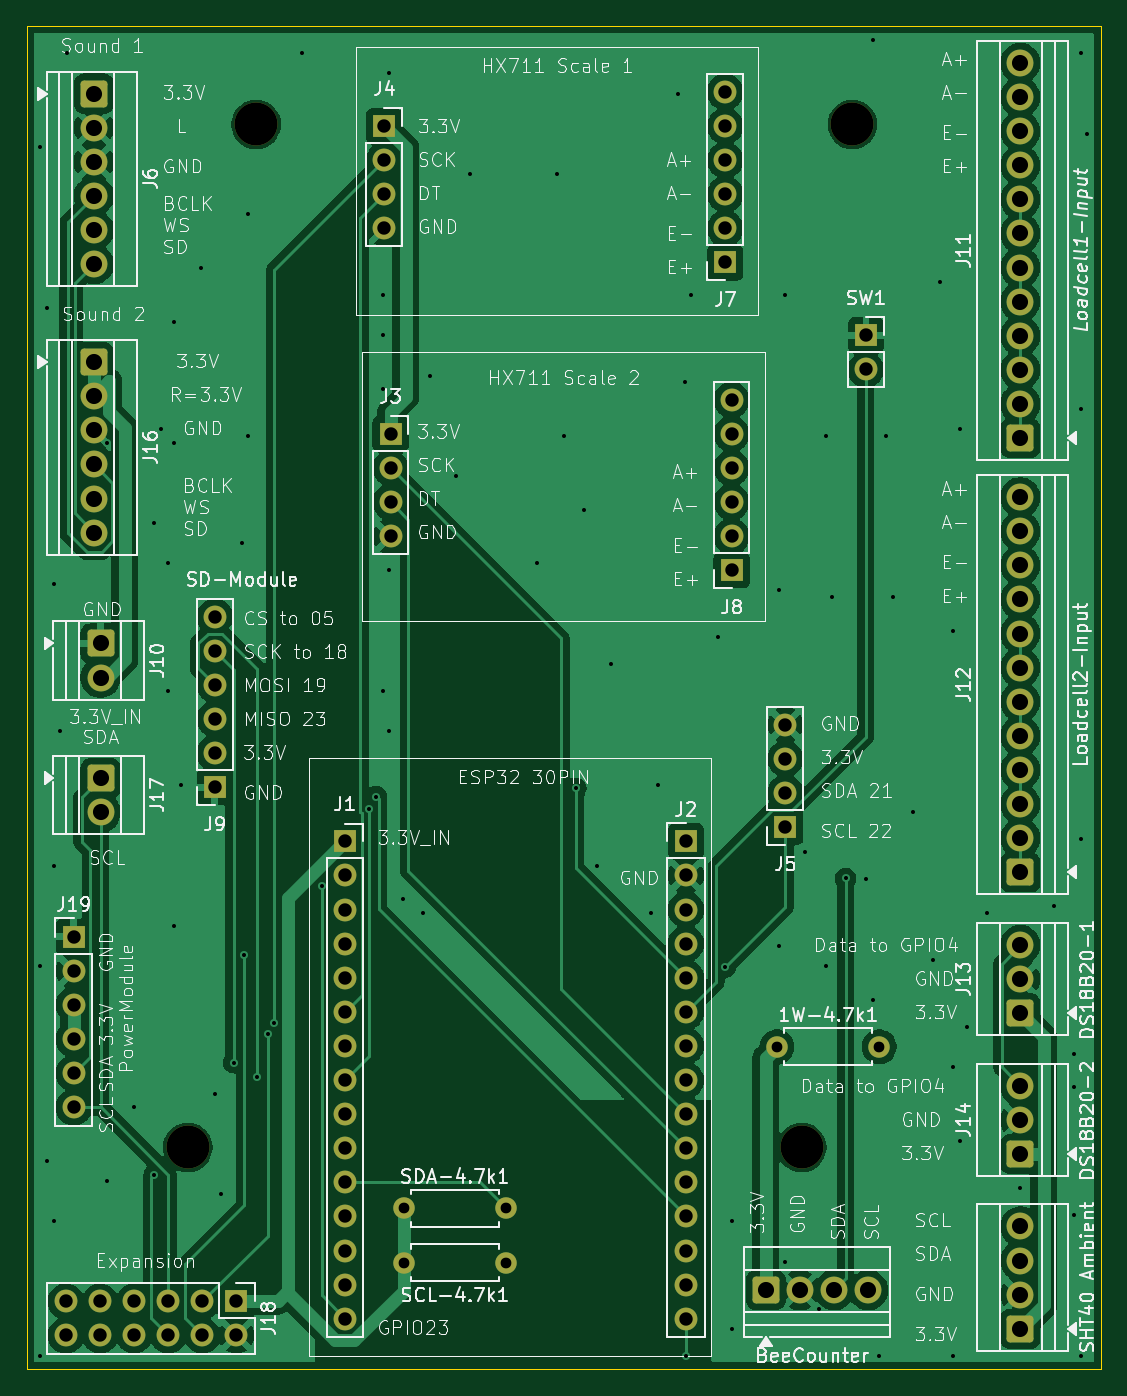
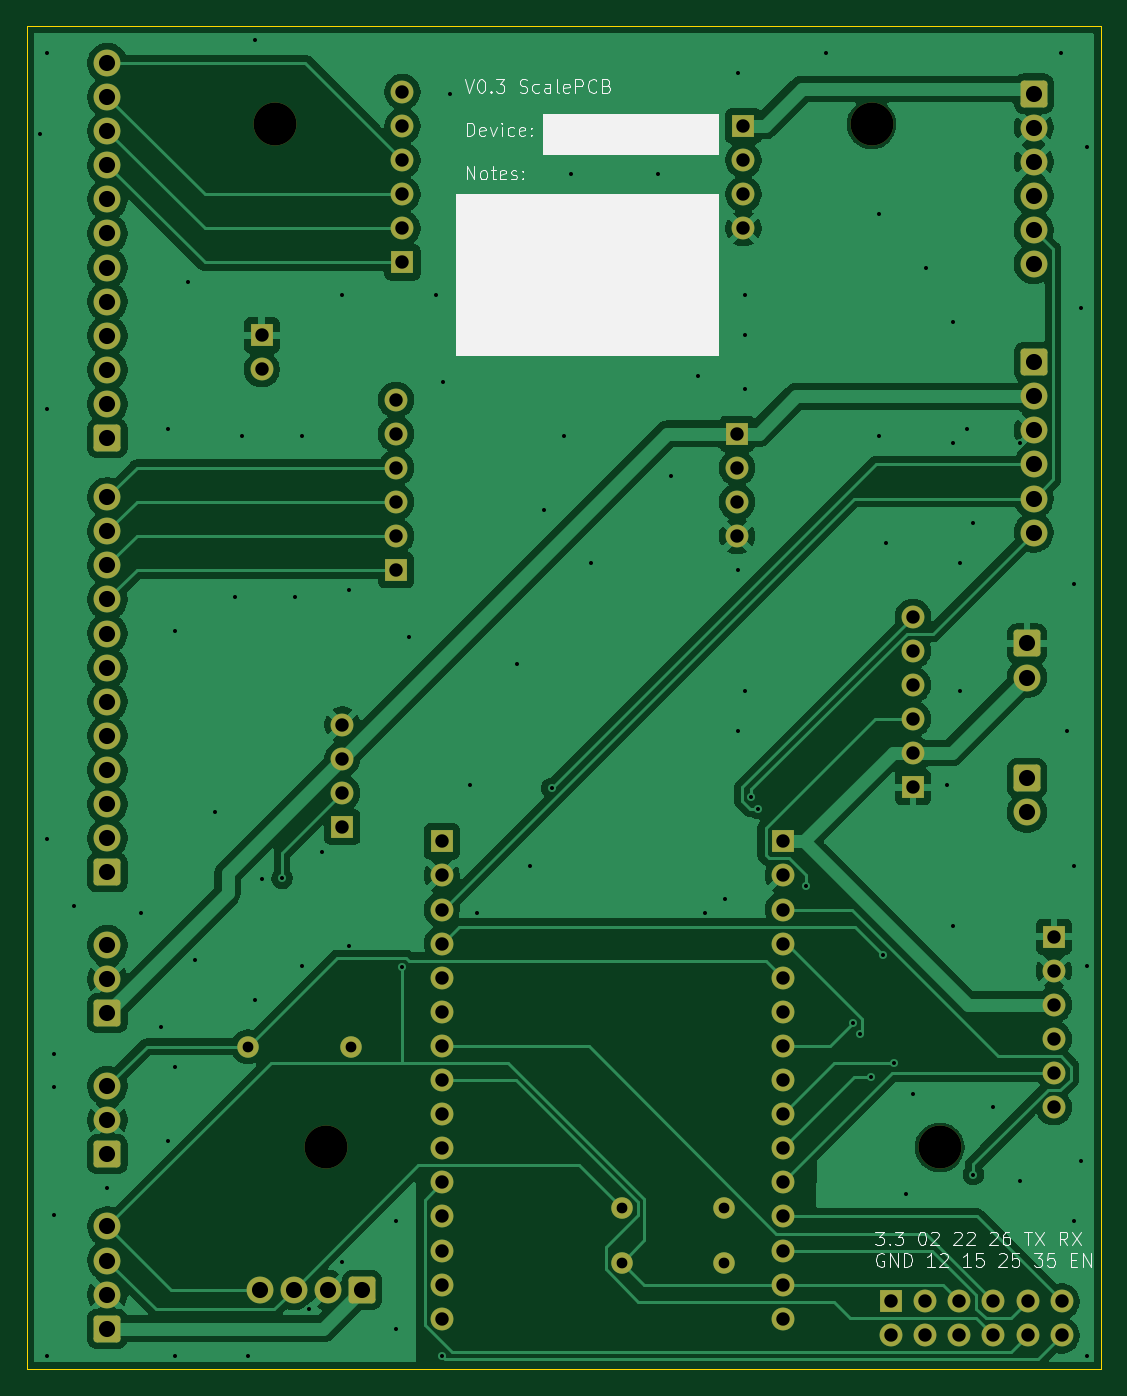
Circuit board: 11 layer files. Board 80.0 x 100.0 mm.
- bottom_copper: _V0_3-Scale_Module-B_Cu.gbr (141578 bytes)
- bottom_mask: _V0_3-Scale_Module-B_Mask.gbr (5911 bytes)
- paste: _V0_3-Scale_Module-B_Paste.gbr (505 bytes)
- bottom_silk: _V0_3-Scale_Module-B_Silkscreen.gbr (27720 bytes)
- outline: _V0_3-Scale_Module-Edge_Cuts.gbr (662 bytes)
- top_copper: _V0_3-Scale_Module-F_Cu.gbr (148721 bytes)
- top_mask: _V0_3-Scale_Module-F_Mask.gbr (5911 bytes)
- paste: _V0_3-Scale_Module-F_Paste.gbr (505 bytes)
- top_silk: _V0_3-Scale_Module-F_Silkscreen.gbr (223353 bytes)
- drill: _V0_3-Scale_Module-NPTH.drl (426 bytes)
- drill: _V0_3-Scale_Module-PTH.drl (4013 bytes)

=== bottom_copper: _V0_3-Scale_Module-B_Cu.gbr (141578 bytes, source omitted) ===
=== bottom_mask: _V0_3-Scale_Module-B_Mask.gbr (5911 bytes, source omitted) ===
=== paste: _V0_3-Scale_Module-B_Paste.gbr ===
%TF.GenerationSoftware,KiCad,Pcbnew,10.0.3-10.0.3~ubuntu24.04.1*%
%TF.CreationDate,2026-06-02T08:09:19+02:00*%
%TF.ProjectId,_V0_3-Scale_Module,5f56305f-332d-4536-9361-6c655f4d6f64,rev?*%
%TF.SameCoordinates,Original*%
%TF.FileFunction,Paste,Bot*%
%TF.FilePolarity,Positive*%
%FSLAX46Y46*%
G04 Gerber Fmt 4.6, Leading zero omitted, Abs format (unit mm)*
G04 Created by KiCad (PCBNEW 10.0.3-10.0.3~ubuntu24.04.1) date 2026-06-02 08:09:19*
%MOMM*%
%LPD*%
G01*
G04 APERTURE LIST*
G04 APERTURE END LIST*
M02*

=== bottom_silk: _V0_3-Scale_Module-B_Silkscreen.gbr (27720 bytes, source omitted) ===
=== outline: _V0_3-Scale_Module-Edge_Cuts.gbr ===
%TF.GenerationSoftware,KiCad,Pcbnew,10.0.3-10.0.3~ubuntu24.04.1*%
%TF.CreationDate,2026-06-02T08:09:19+02:00*%
%TF.ProjectId,_V0_3-Scale_Module,5f56305f-332d-4536-9361-6c655f4d6f64,rev?*%
%TF.SameCoordinates,Original*%
%TF.FileFunction,Profile,NP*%
%FSLAX46Y46*%
G04 Gerber Fmt 4.6, Leading zero omitted, Abs format (unit mm)*
G04 Created by KiCad (PCBNEW 10.0.3-10.0.3~ubuntu24.04.1) date 2026-06-02 08:09:19*
%MOMM*%
%LPD*%
G01*
G04 APERTURE LIST*
%TA.AperFunction,Profile*%
%ADD10C,0.050000*%
%TD*%
G04 APERTURE END LIST*
D10*
X161000000Y-40000000D02*
X241000000Y-40000000D01*
X241000000Y-140000000D01*
X161000000Y-140000000D01*
X161000000Y-40000000D01*
M02*

=== top_copper: _V0_3-Scale_Module-F_Cu.gbr (148721 bytes, source omitted) ===
=== top_mask: _V0_3-Scale_Module-F_Mask.gbr ===
%TF.GenerationSoftware,KiCad,Pcbnew,10.0.3-10.0.3~ubuntu24.04.1*%
%TF.CreationDate,2026-06-02T08:09:19+02:00*%
%TF.ProjectId,_V0_3-Scale_Module,5f56305f-332d-4536-9361-6c655f4d6f64,rev?*%
%TF.SameCoordinates,Original*%
%TF.FileFunction,Soldermask,Top*%
%TF.FilePolarity,Negative*%
%FSLAX46Y46*%
G04 Gerber Fmt 4.6, Leading zero omitted, Abs format (unit mm)*
G04 Created by KiCad (PCBNEW 10.0.3-10.0.3~ubuntu24.04.1) date 2026-06-02 08:09:19*
%MOMM*%
%LPD*%
G01*
G04 APERTURE LIST*
G04 Aperture macros list*
%AMRoundRect*
0 Rectangle with rounded corners*
0 $1 Rounding radius*
0 $2 $3 $4 $5 $6 $7 $8 $9 X,Y pos of 4 corners*
0 Add a 4 corners polygon primitive as box body*
4,1,4,$2,$3,$4,$5,$6,$7,$8,$9,$2,$3,0*
0 Add four circle primitives for the rounded corners*
1,1,$1+$1,$2,$3*
1,1,$1+$1,$4,$5*
1,1,$1+$1,$6,$7*
1,1,$1+$1,$8,$9*
0 Add four rect primitives between the rounded corners*
20,1,$1+$1,$2,$3,$4,$5,0*
20,1,$1+$1,$4,$5,$6,$7,0*
20,1,$1+$1,$6,$7,$8,$9,0*
20,1,$1+$1,$8,$9,$2,$3,0*%
G04 Aperture macros list end*
%ADD10RoundRect,0.250000X0.750000X-0.750000X0.750000X0.750000X-0.750000X0.750000X-0.750000X-0.750000X0*%
%ADD11C,2.000000*%
%ADD12R,1.700000X1.700000*%
%ADD13C,1.700000*%
%ADD14RoundRect,0.250000X-0.750000X0.750000X-0.750000X-0.750000X0.750000X-0.750000X0.750000X0.750000X0*%
%ADD15C,3.200000*%
%ADD16RoundRect,0.250000X-0.750000X-0.750000X0.750000X-0.750000X0.750000X0.750000X-0.750000X0.750000X0*%
%ADD17C,1.600000*%
G04 APERTURE END LIST*
D10*
%TO.C,J12*%
X235000000Y-103000000D03*
D11*
X235000000Y-100460000D03*
X235000000Y-97920000D03*
X235000000Y-95380000D03*
X235000000Y-92840000D03*
X235000000Y-90300000D03*
X235000000Y-87760000D03*
X235000000Y-85220000D03*
X235000000Y-82680000D03*
X235000000Y-80140000D03*
X235000000Y-77600000D03*
X235000000Y-75060000D03*
%TD*%
D10*
%TO.C,J14*%
X235000000Y-124000000D03*
D11*
X235000000Y-121460000D03*
X235000000Y-118920000D03*
%TD*%
D12*
%TO.C,J1*%
X184700000Y-100700000D03*
D13*
X184700000Y-103240000D03*
X184700000Y-105780000D03*
X184700000Y-108320000D03*
X184700000Y-110860000D03*
X184700000Y-113400000D03*
X184700000Y-115940000D03*
X184700000Y-118480000D03*
X184700000Y-121020000D03*
X184700000Y-123560000D03*
X184700000Y-126100000D03*
X184700000Y-128640000D03*
X184700000Y-131180000D03*
X184700000Y-133720000D03*
X184700000Y-136260000D03*
%TD*%
D14*
%TO.C,J10*%
X166500000Y-85960000D03*
D11*
X166500000Y-88500000D03*
%TD*%
D15*
%TO.C,m3-br*%
X218720000Y-123500000D03*
%TD*%
D16*
%TO.C,J20*%
X216045000Y-134125000D03*
D11*
X218585000Y-134125000D03*
X221125000Y-134125000D03*
X223665000Y-134125000D03*
%TD*%
D12*
%TO.C,J9*%
X175000000Y-96660000D03*
D13*
X175000000Y-94120000D03*
X175000000Y-91580000D03*
X175000000Y-89040000D03*
X175000000Y-86500000D03*
X175000000Y-83960000D03*
%TD*%
D17*
%TO.C,SCL-4.7k1*%
X189075000Y-132075000D03*
X196695000Y-132075000D03*
%TD*%
D12*
%TO.C,J5*%
X217500000Y-99620000D03*
D13*
X217500000Y-97080000D03*
X217500000Y-94540000D03*
X217500000Y-92000000D03*
%TD*%
D15*
%TO.C,m3-tl*%
X178080000Y-47300000D03*
%TD*%
D10*
%TO.C,J11*%
X235000000Y-70660000D03*
D11*
X235000000Y-68120000D03*
X235000000Y-65580000D03*
X235000000Y-63040000D03*
X235000000Y-60500000D03*
X235000000Y-57960000D03*
X235000000Y-55420000D03*
X235000000Y-52880000D03*
X235000000Y-50340000D03*
X235000000Y-47800000D03*
X235000000Y-45260000D03*
X235000000Y-42720000D03*
%TD*%
D14*
%TO.C,J16*%
X166000000Y-65000000D03*
D11*
X166000000Y-67540000D03*
X166000000Y-70080000D03*
X166000000Y-72620000D03*
X166000000Y-75160000D03*
X166000000Y-77700000D03*
%TD*%
D15*
%TO.C,m3-tr*%
X222500000Y-47300000D03*
%TD*%
D10*
%TO.C,J13*%
X235000000Y-113500000D03*
D11*
X235000000Y-110960000D03*
X235000000Y-108420000D03*
%TD*%
D10*
%TO.C,J15*%
X235000000Y-137000000D03*
D11*
X235000000Y-134460000D03*
X235000000Y-131920000D03*
X235000000Y-129380000D03*
%TD*%
D14*
%TO.C,J17*%
X166500000Y-96000000D03*
D11*
X166500000Y-98540000D03*
%TD*%
D17*
%TO.C,1W-4.7k1*%
X216880000Y-116000000D03*
X224500000Y-116000000D03*
%TD*%
D12*
%TO.C,J8*%
X213500000Y-80500000D03*
D13*
X213500000Y-77960000D03*
X213500000Y-75420000D03*
X213500000Y-72880000D03*
X213500000Y-70340000D03*
X213500000Y-67800000D03*
%TD*%
D12*
%TO.C,J4*%
X187625000Y-47415000D03*
D13*
X187625000Y-49955000D03*
X187625000Y-52495000D03*
X187625000Y-55035000D03*
%TD*%
D17*
%TO.C,SDA-4.7k1*%
X189075000Y-128025000D03*
X196695000Y-128025000D03*
%TD*%
D12*
%TO.C,J7*%
X213025000Y-57575000D03*
D13*
X213025000Y-55035000D03*
X213025000Y-52495000D03*
X213025000Y-49955000D03*
X213025000Y-47415000D03*
X213025000Y-44875000D03*
%TD*%
D12*
%TO.C,J18*%
X176620000Y-134960000D03*
D13*
X176620000Y-137500000D03*
X174080000Y-134960000D03*
X174080000Y-137500000D03*
X171540000Y-134960000D03*
X171540000Y-137500000D03*
X169000000Y-134960000D03*
X169000000Y-137500000D03*
X166460000Y-134960000D03*
X166460000Y-137500000D03*
X163920000Y-134960000D03*
X163920000Y-137500000D03*
%TD*%
D12*
%TO.C,J19*%
X164500000Y-107800000D03*
D13*
X164500000Y-110340000D03*
X164500000Y-112880000D03*
X164500000Y-115420000D03*
X164500000Y-117960000D03*
X164500000Y-120500000D03*
%TD*%
D14*
%TO.C,J6*%
X166000000Y-45000000D03*
D11*
X166000000Y-47540000D03*
X166000000Y-50080000D03*
X166000000Y-52620000D03*
X166000000Y-55160000D03*
X166000000Y-57700000D03*
%TD*%
D12*
%TO.C,J3*%
X188100000Y-70340000D03*
D13*
X188100000Y-72880000D03*
X188100000Y-75420000D03*
X188100000Y-77960000D03*
%TD*%
D12*
%TO.C,J2*%
X210100000Y-100700000D03*
D13*
X210100000Y-103240000D03*
X210100000Y-105780000D03*
X210100000Y-108320000D03*
X210100000Y-110860000D03*
X210100000Y-113400000D03*
X210100000Y-115940000D03*
X210100000Y-118480000D03*
X210100000Y-121020000D03*
X210100000Y-123560000D03*
X210100000Y-126100000D03*
X210100000Y-128640000D03*
X210100000Y-131180000D03*
X210100000Y-133720000D03*
X210100000Y-136260000D03*
%TD*%
D12*
%TO.C,SW1*%
X223500000Y-63000000D03*
D13*
X223500000Y-65540000D03*
%TD*%
D15*
%TO.C,m3-bl*%
X173000000Y-123500000D03*
%TD*%
M02*

=== paste: _V0_3-Scale_Module-F_Paste.gbr ===
%TF.GenerationSoftware,KiCad,Pcbnew,10.0.3-10.0.3~ubuntu24.04.1*%
%TF.CreationDate,2026-06-02T08:09:19+02:00*%
%TF.ProjectId,_V0_3-Scale_Module,5f56305f-332d-4536-9361-6c655f4d6f64,rev?*%
%TF.SameCoordinates,Original*%
%TF.FileFunction,Paste,Top*%
%TF.FilePolarity,Positive*%
%FSLAX46Y46*%
G04 Gerber Fmt 4.6, Leading zero omitted, Abs format (unit mm)*
G04 Created by KiCad (PCBNEW 10.0.3-10.0.3~ubuntu24.04.1) date 2026-06-02 08:09:19*
%MOMM*%
%LPD*%
G01*
G04 APERTURE LIST*
G04 APERTURE END LIST*
M02*

=== top_silk: _V0_3-Scale_Module-F_Silkscreen.gbr (223353 bytes, source omitted) ===
=== drill: _V0_3-Scale_Module-NPTH.drl ===
M48
; DRILL file KiCad 10.0.3-10.0.3~ubuntu24.04.1 date 2026-06-02T08:09:21
; FORMAT={-:-/ absolute / metric / decimal}
; #@! TF.CreationDate,2026-06-02T08:09:21+02:00
; #@! TF.GenerationSoftware,Kicad,Pcbnew,10.0.3-10.0.3~ubuntu24.04.1
; #@! TF.FileFunction,NonPlated,1,2,NPTH
FMAT,2
METRIC
; #@! TA.AperFunction,NonPlated,NPTH,ComponentDrill
T1C3.200
%
G90
G05
T1
X173.0Y-123.5
X178.08Y-47.3
X218.72Y-123.5
X222.5Y-47.3
M30

=== drill: _V0_3-Scale_Module-PTH.drl ===
M48
; DRILL file KiCad 10.0.3-10.0.3~ubuntu24.04.1 date 2026-06-02T08:09:21
; FORMAT={-:-/ absolute / metric / decimal}
; #@! TF.CreationDate,2026-06-02T08:09:21+02:00
; #@! TF.GenerationSoftware,Kicad,Pcbnew,10.0.3-10.0.3~ubuntu24.04.1
; #@! TF.FileFunction,Plated,1,2,PTH
FMAT,2
METRIC
; #@! TA.AperFunction,Plated,PTH,ViaDrill
T1C0.300
; #@! TA.AperFunction,Plated,PTH,ComponentDrill
T2C0.800
; #@! TA.AperFunction,Plated,PTH,ComponentDrill
T3C1.000
; #@! TA.AperFunction,Plated,PTH,ComponentDrill
T4C1.200
%
G90
G05
T1
X162.0Y-49.0
X162.0Y-110.0
X162.0Y-139.0
X162.5Y-61.0
X162.5Y-124.5
X163.0Y-81.5
X163.0Y-102.5
X163.0Y-129.0
X163.5Y-92.5
X164.0Y-42.0
X167.0Y-71.0
X167.0Y-126.0
X169.0Y-120.5
X170.499Y-125.515
X170.5Y-77.0
X171.0Y-70.0
X171.5Y-80.0
X171.5Y-89.5
X172.0Y-62.0
X172.0Y-71.0
X172.0Y-107.0
X172.5Y-96.5
X174.0Y-58.0
X175.0Y-119.5
X175.5Y-127.0
X176.42Y-117.179
X177.0Y-78.5
X177.213Y-109.132
X177.5Y-54.0
X177.5Y-70.5
X178.144Y-118.274
X178.948Y-115.05
X179.436Y-114.231
X181.5Y-42.0
X182.962Y-104.002
X186.525Y-98.254
X187.034Y-97.365
X187.5Y-60.0
X187.5Y-63.0
X187.5Y-67.0
X187.5Y-89.5
X188.0Y-43.5
X188.0Y-80.5
X188.0Y-92.5
X189.0Y-105.0
X190.5Y-106.0
X191.0Y-66.0
X193.0Y-73.5
X194.0Y-51.0
X199.0Y-80.0
X200.5Y-51.0
X201.0Y-70.5
X201.9Y-96.746
X202.5Y-76.0
X203.5Y-102.5
X204.5Y-87.5
X207.5Y-106.0
X208.0Y-96.5
X209.5Y-45.0
X210.0Y-66.5
X210.1Y-139.0
X210.5Y-60.0
X212.5Y-85.5
X213.037Y-110.058
X213.5Y-129.0
X213.5Y-137.0
X217.0Y-82.0
X217.0Y-108.5
X217.5Y-60.0
X217.5Y-132.0
X219.0Y-101.5
X220.0Y-135.5
X220.5Y-70.5
X220.5Y-110.0
X221.0Y-82.5
X221.991Y-103.459
X223.5Y-103.5
X224.0Y-41.0
X224.0Y-112.5
X224.5Y-139.0
X225.0Y-70.5
X225.5Y-82.5
X227.0Y-98.5
X228.5Y-109.5
X229.0Y-59.0
X230.0Y-85.0
X230.0Y-117.5
X230.0Y-139.0
X230.5Y-70.0
X230.5Y-123.0
X231.0Y-114.5
X232.5Y-106.0
X235.0Y-126.5
X237.5Y-105.5
X239.0Y-116.5
X239.0Y-119.0
X239.0Y-128.5
X239.5Y-42.0
X239.5Y-68.5
X239.5Y-100.5
X239.5Y-139.0
X240.0Y-48.0
T2
X189.075Y-128.025
X189.075Y-132.075
X196.695Y-128.025
X196.695Y-132.075
X216.88Y-116.0
X224.5Y-116.0
T3
X163.92Y-134.96
X163.92Y-137.5
X164.5Y-107.8
X164.5Y-110.34
X164.5Y-112.88
X164.5Y-115.42
X164.5Y-117.96
X164.5Y-120.5
X166.46Y-134.96
X166.46Y-137.5
X169.0Y-134.96
X169.0Y-137.5
X171.54Y-134.96
X171.54Y-137.5
X174.08Y-134.96
X174.08Y-137.5
X175.0Y-83.96
X175.0Y-86.5
X175.0Y-89.04
X175.0Y-91.58
X175.0Y-94.12
X175.0Y-96.66
X176.62Y-134.96
X176.62Y-137.5
X184.7Y-100.7
X184.7Y-103.24
X184.7Y-105.78
X184.7Y-108.32
X184.7Y-110.86
X184.7Y-113.4
X184.7Y-115.94
X184.7Y-118.48
X184.7Y-121.02
X184.7Y-123.56
X184.7Y-126.1
X184.7Y-128.64
X184.7Y-131.18
X184.7Y-133.72
X184.7Y-136.26
X187.625Y-47.415
X187.625Y-49.955
X187.625Y-52.495
X187.625Y-55.035
X188.1Y-70.34
X188.1Y-72.88
X188.1Y-75.42
X188.1Y-77.96
X210.1Y-100.7
X210.1Y-103.24
X210.1Y-105.78
X210.1Y-108.32
X210.1Y-110.86
X210.1Y-113.4
X210.1Y-115.94
X210.1Y-118.48
X210.1Y-121.02
X210.1Y-123.56
X210.1Y-126.1
X210.1Y-128.64
X210.1Y-131.18
X210.1Y-133.72
X210.1Y-136.26
X213.025Y-44.875
X213.025Y-47.415
X213.025Y-49.955
X213.025Y-52.495
X213.025Y-55.035
X213.025Y-57.575
X213.5Y-67.8
X213.5Y-70.34
X213.5Y-72.88
X213.5Y-75.42
X213.5Y-77.96
X213.5Y-80.5
X217.5Y-92.0
X217.5Y-94.54
X217.5Y-97.08
X217.5Y-99.62
X223.5Y-63.0
X223.5Y-65.54
T4
X166.0Y-45.0
X166.0Y-47.54
X166.0Y-50.08
X166.0Y-52.62
X166.0Y-55.16
X166.0Y-57.7
X166.0Y-65.0
X166.0Y-67.54
X166.0Y-70.08
X166.0Y-72.62
X166.0Y-75.16
X166.0Y-77.7
X166.5Y-85.96
X166.5Y-88.5
X166.5Y-96.0
X166.5Y-98.54
X216.045Y-134.125
X218.585Y-134.125
X221.125Y-134.125
X223.665Y-134.125
X235.0Y-42.72
X235.0Y-45.26
X235.0Y-47.8
X235.0Y-50.34
X235.0Y-52.88
X235.0Y-55.42
X235.0Y-57.96
X235.0Y-60.5
X235.0Y-63.04
X235.0Y-65.58
X235.0Y-68.12
X235.0Y-70.66
X235.0Y-75.06
X235.0Y-77.6
X235.0Y-80.14
X235.0Y-82.68
X235.0Y-85.22
X235.0Y-87.76
X235.0Y-90.3
X235.0Y-92.84
X235.0Y-95.38
X235.0Y-97.92
X235.0Y-100.46
X235.0Y-103.0
X235.0Y-108.42
X235.0Y-110.96
X235.0Y-113.5
X235.0Y-118.92
X235.0Y-121.46
X235.0Y-124.0
X235.0Y-129.38
X235.0Y-131.92
X235.0Y-134.46
X235.0Y-137.0
M30
